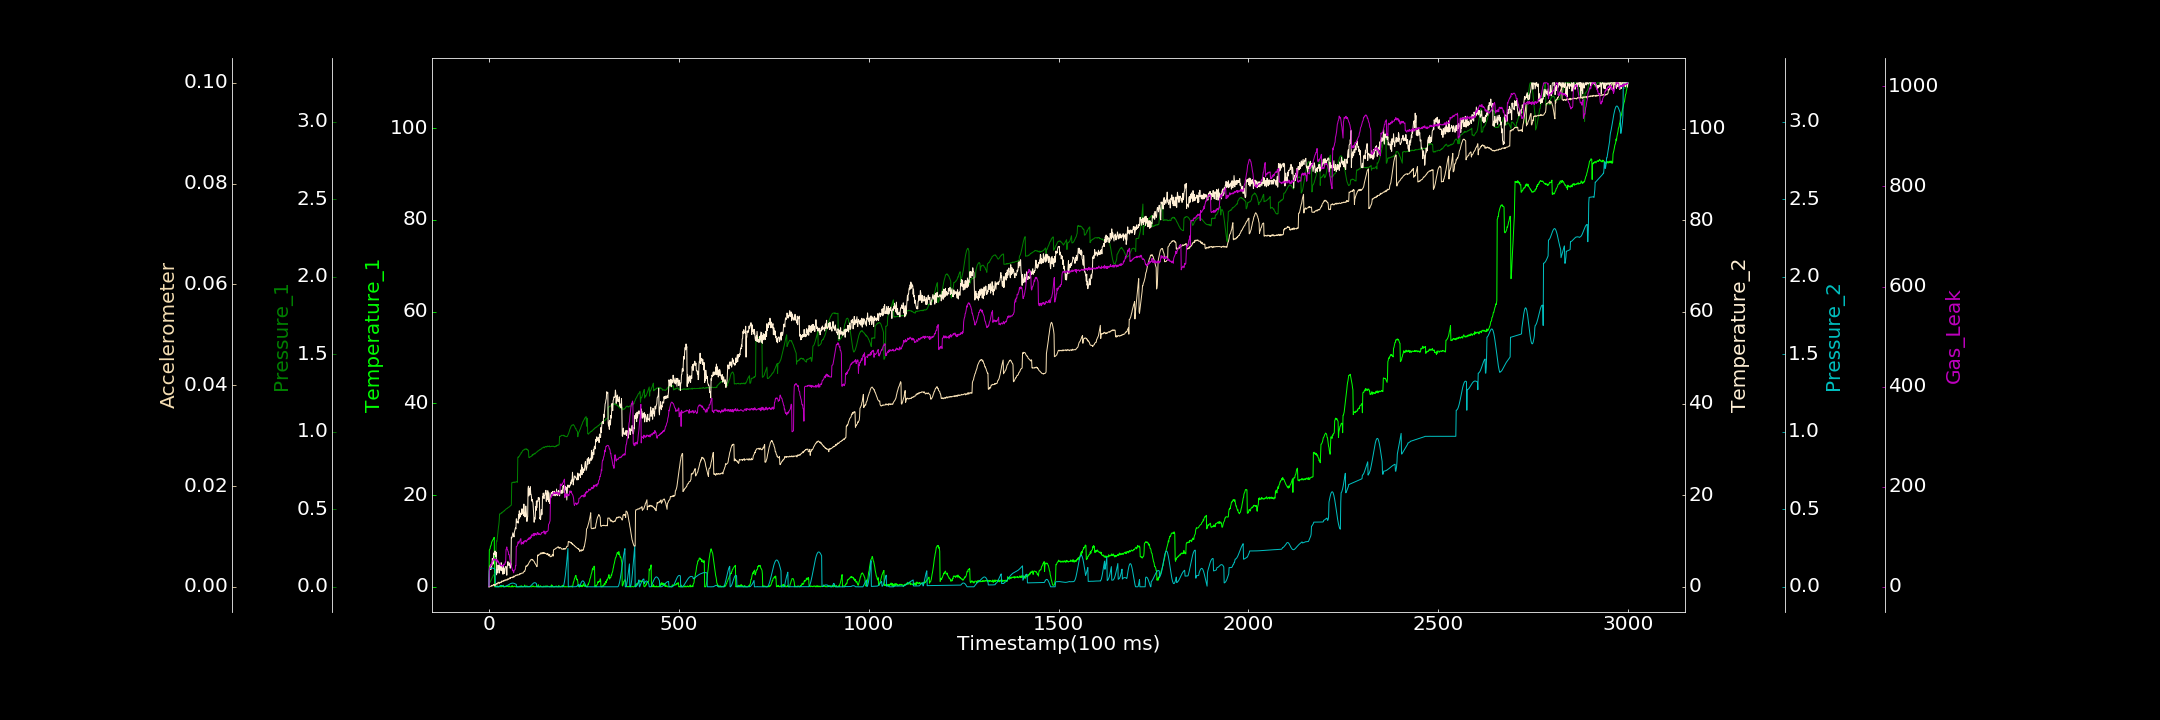

Source data for this figure (header and first rows):
0.000000000, 0.000000000, 0.000432001, 0.000000000, 0.000000000, 0.000033178, 0.000000000
1, 7.961, 0.02415, 3.454, 0.1172, 0.000000000, 35.72
2, 8.193, 0.02884, 3.975, 0.1178, 0.000008918, 38.52
3, 8.267, 0.03012, 4.537, 0.1184, 0.00008018, 40.09
4, 8.874, 0.03038, 4.783, 0.1193, 0.0001004, 39.79
5, 8.915, 0.04199, 3.765, 0.1201, 0.0001307, 45.38
6, 9.205, 0.04317, 4.434, 0.1205, 0.0001469, 43.44
7, 9.713, 0.04987, 4.455, 0.1209, 0.0001136, 47.09
8, 9.881, 0.05632, 4.689, 0.1212, 0.000318, 46.46
9, 10, 0.06065, 6.186, 0.1213, 0.0002262, 51.48
10, 10.22, 0.0655, 5.399, 0.1211, 0.0001956, 50.47
11, 10.32, 0.07185, 4.959, 0.1203, 0.0003389, 52.84
12, 10.46, 0.074, 6.477, 0.1194, 0.0004374, 55.03
13, 10.7, 0.07932, 7.408, 0.1179, 0.0003642, 56.34
14, 10.78, 0.08372, 7.017, 0.1165, 0.0004699, 55.12
15, 0.000000000, 0.08522, 7.302, 0.1143, 0.0002537, 53.22
16, 0.06624, 0.08606, 7.83, 0.1124, 0.0004677, 53.98
17, 0.1189, 0.08816, 7.177, 0.000000000, 0.0003441, 53.71
18, 0.09064, 0.0871, 6.651, 0.00007831, 0.0003668, 55.14
19, 0.000000000, 0.2636, 7.514, 0.00001168, 0.0005816, 53.01
20, 0.1027, 0.296, 2.609, 0.000000000, 0.0006792, 54.62
21, 0.05744, 0.2926, 3.729, 0.000000000, 0.0005399, 49.57
22, 0.2161, 0.3161, 3.023, 0.000000000, 0.0005715, 51.52
23, 0.000000000, 0.3371, 3.75, 0.0001685, 0.0006609, 53.79
24, 0.05294, 0.3628, 4.76, 0.000000000, 0.0009114, 49.04
25, 0.000000000, 0.3836, 3.784, 0.000000000, 0.0008711, 50.7
26, 0.07037, 0.4, 3.984, 0.000000000, 0.0007378, 46.76
27, 0.000000000, 0.4257, 2.987, 0.002523, 0.000628, 46.92
28, 0.1039, 0.4705, 4.787, 0.004775, 0.0008488, 46.68
29, 0.000000000, 0.4699, 3.537, 0.006825, 0.000914, 47.17
30, 0.000000000, 0.4711, 4.275, 0.008135, 0.0008157, 42.17
31, 0.1448, 0.4713, 4.13, 0.009017, 0.0008925, 43.19
32, 0.000000000, 0.4745, 5.267, 0.009123, 0.0008343, 41.65
33, 0.000000000, 0.4787, 5.122, 0.009022, 0.001136, 42.92
34, 0.0596, 0.4768, 3.482, 0.008294, 0.0009851, 43.28
35, 0.07541, 0.4787, 4.124, 0.007266, 0.001121, 41.94
36, 0.1549, 0.4835, 4.067, 0.005521, 0.001115, 39.65
37, 0.000000000, 0.4842, 2.742, 0.003452, 0.001158, 43.17
38, 0.3388, 0.4844, 4.478, 0.001164, 0.001182, 42.31
39, 0.01243, 0.4883, 3.501, 0.000000000, 0.001093, 45.38
40, 0.000000000, 0.4914, 3.932, 0.0003146, 0.001294, 43.36
41, 0.000000000, 0.4905, 2.914, 0.001474, 0.001334, 45.26
42, 0.000000000, 0.495, 3.666, 0.002237, 0.001194, 45.48
43, 0.09819, 0.4966, 4.287, 0.002865, 0.001281, 50.12
44, 0.03607, 0.4993, 4.424, 0.00363, 0.001411, 49.46
45, 0.000000000, 0.5016, 4.429, 0.004622, 0.001355, 74.72
46, 0.1535, 0.5039, 4.196, 0.005738, 0.001323, 75.91
47, 0.088, 0.5047, 2.528, 0.006959, 0.001317, 79.68
48, 0.09879, 0.5056, 4.314, 0.008031, 0.001497, 74.73
49, 0.1062, 0.5078, 4.826, 0.009695, 0.001372, 74.32
50, 0.02914, 0.5113, 5.495, 0.01063, 0.001598, 71.14
51, 0.000000000, 0.5118, 4.843, 0.01215, 0.001573, 70.41
52, 0.03275, 0.5139, 4.812, 0.01383, 0.001485, 64.27
53, 0.2465, 0.5149, 4.613, 0.0151, 0.001565, 64.48
54, 0.05638, 0.5164, 4.952, 0.01674, 0.00163, 61.87
55, 0.000000000, 0.5202, 5.238, 0.01802, 0.001798, 54.9
56, 0.000000000, 0.5209, 4.059, 0.01946, 0.001623, 51.18
57, 0.000000000, 0.5235, 5.117, 0.02071, 0.001831, 46.84
58, 0.05354, 0.5248, 4.588, 0.02156, 0.001821, 43.93
59, 0.000000000, 0.5296, 10.84, 0.02231, 0.001877, 42.63
60, 0.000000000, 0.6715, 10.66, 0.02341, 0.001882, 38.51
... 2,939 more rows
